The GitHub repository rania250/classification contains a labelled image folder "lbp" with 2 categories: chair, table. Examples follow, each with its label.

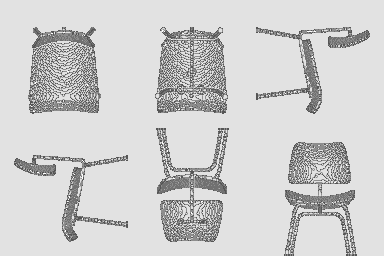
Label: chair

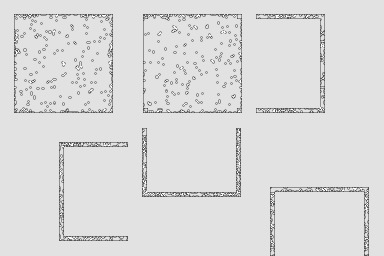
Label: table

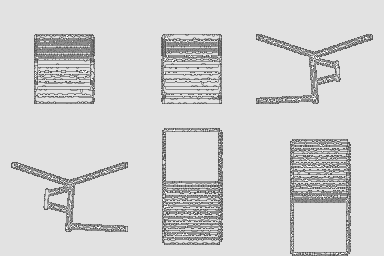
Label: chair

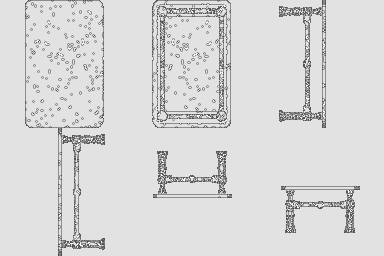
Label: table

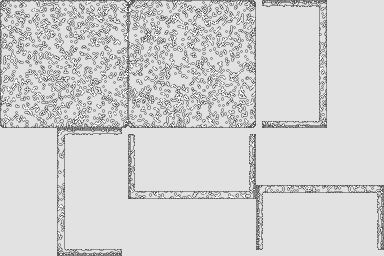
Label: table

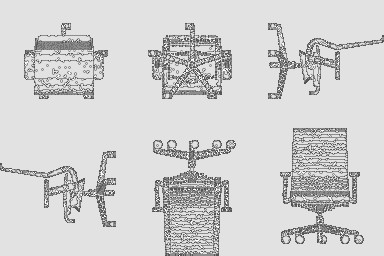
Label: chair
